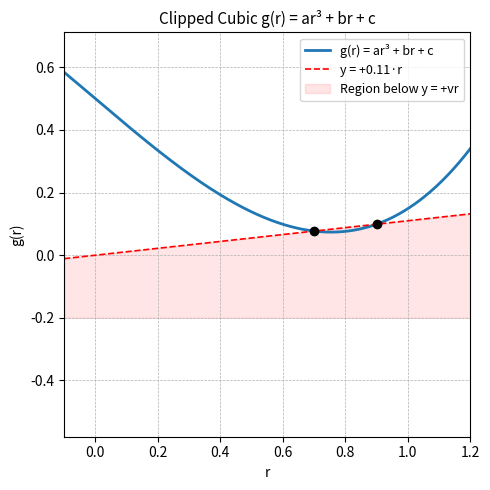

Reproduce this figure in Python.
import numpy as np
import matplotlib.pyplot as plt

# --- Given values ---
rmin = 0.7
rmax = 0.9
v = 0.11
c = 0.5
cutoff_y = -0.2
x_min, x_max = -0.1, 1.2  # Match sine plot domain

# Constraint values
y1 = v * rmin
y2 = v * rmax

# --- Solve for a, b ---
rhs1 = y1 - c
rhs2 = y2 - c
A = np.array([
    [rmin**3, rmin],
    [rmax**3, rmax]
])
b_vec = np.array([rhs1, rhs2])
a_val, b_val = np.linalg.solve(A, b_vec)

print(f"Solved coefficients:\na = {a_val}\nb = {b_val}\nc = {c}")

# --- Define g(r) ---
def g(r): return a_val * r**3 + b_val * r + c

# --- Domain and function values ---
r_vals = np.linspace(x_min, x_max, 500)
g_vals_full = g(r_vals)
line_vals = v * r_vals
cutoff_line = np.full_like(r_vals, cutoff_y)

# --- Apply cutoff ---
mask_y = g_vals_full >= cutoff_y
mask_band = line_vals >= cutoff_y

g_vals = np.where(mask_y, g_vals_full, np.nan)
line_vals_shaded = np.where(mask_band, line_vals, np.nan)

# --- Plot ---
plt.figure(figsize=(5, 5))
plt.plot(r_vals, g_vals, label="g(r) = ar³ + br + c", linewidth=2)
plt.plot(r_vals, line_vals, 'r--', linewidth=1.2, label=f"y = +{v}·r")

# Shade only valid region above cutoff
plt.fill_between(r_vals, line_vals_shaded, cutoff_line,
                 where=~np.isnan(line_vals_shaded),
                 color='red', alpha=0.1, label="Region below y = +vr")

# Constraint points (if within view and above cutoff)
if x_min <= rmin <= x_max and y1 >= cutoff_y:
    plt.scatter(rmin, y1, color='black', zorder=5)
if x_min <= rmax <= x_max and y2 >= cutoff_y:
    plt.scatter(rmax, y2, color='black', zorder=5)

# --- Formatting ---
plt.title("Clipped Cubic g(r) = ar³ + br + c", fontsize=11)
plt.xlabel("r")
plt.ylabel("g(r)")
plt.grid(True, linestyle='--', linewidth=0.5)
plt.legend(fontsize=9)

plt.axis('equal')
plt.xlim(x_min, x_max)
plt.ylim(cutoff_y, max(line_vals) + 0.2)

plt.tight_layout()
plt.show()
